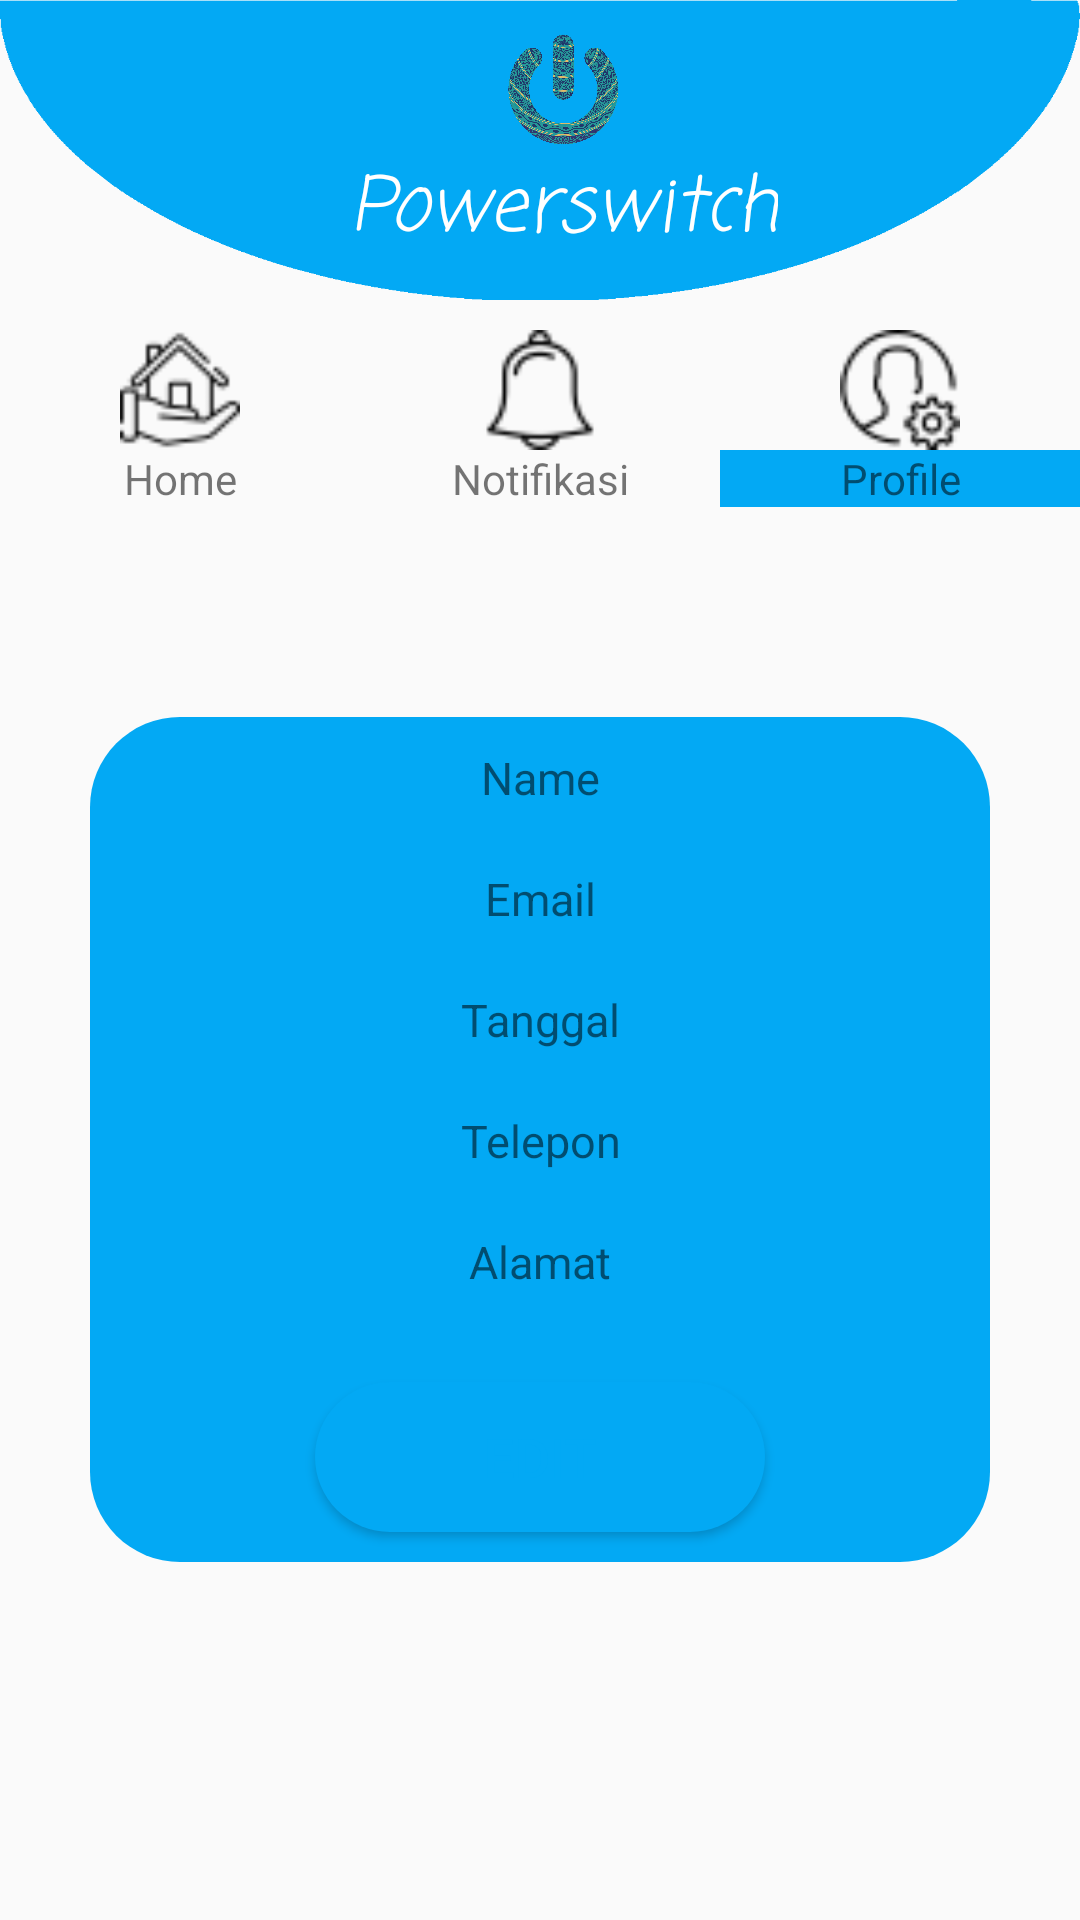

This screen was rendered from an Android layout file. Write that file and the resources it references.
<!-- AndroidManifest.xml: application theme AppThemeLogin -->
<!-- res/layout/activity_admin_profile.xml -->
<?xml version="1.0" encoding="utf-8"?>
<RelativeLayout
    xmlns:android="http://schemas.android.com/apk/res/android"
    xmlns:app="http://schemas.android.com/apk/res-auto"
    xmlns:tools="http://schemas.android.com/tools"
    android:layout_width="match_parent"
    android:layout_height="match_parent"
    tools:context=".Activity.Admin.AdminProfile">

    <include
        android:id="@+id/toolbar"
        layout="@layout/bar_layout"/>

    <LinearLayout
        android:id="@+id/menu_bar"
        android:layout_width="match_parent"
        android:layout_height="wrap_content"
        android:orientation="horizontal"
        android:layout_marginTop="10dp"
        android:layout_below="@+id/toolbar">

        <LinearLayout
            android:layout_width="wrap_content"
            android:layout_height="wrap_content"
            android:layout_weight="1"
            android:onClick="Home"
            android:orientation="vertical">

            <ImageView
                android:src="@drawable/home"
                android:layout_width="40dp"
                android:layout_height="40dp"
                android:layout_gravity="center"
                android:layout_weight="1"/>

            <TextView
                android:layout_width="match_parent"
                android:layout_height="wrap_content"
                android:text="Home"
                android:gravity="center"/>

        </LinearLayout>

        <LinearLayout
            android:layout_width="wrap_content"
            android:layout_height="wrap_content"
            android:layout_weight="1"
            android:onClick="notif"
            android:orientation="vertical">

            <ImageView
                android:src="@drawable/alarm"
                android:layout_width="40dp"
                android:layout_height="40dp"
                android:layout_gravity="center"
                android:layout_weight="1"/>

            <TextView
                android:layout_width="match_parent"
                android:layout_height="wrap_content"
                android:text="Notifikasi"
                android:gravity="center"/>

        </LinearLayout>

        <LinearLayout
            android:layout_width="wrap_content"
            android:layout_height="wrap_content"
            android:layout_weight="1"
            android:orientation="vertical">

            <ImageView
                android:src="@drawable/user"
                android:layout_width="40dp"
                android:layout_height="40dp"
                android:layout_gravity="center"
                android:layout_weight="1"/>

            <TextView
                android:layout_width="match_parent"
                android:layout_height="wrap_content"
                android:text="Profile"
                android:gravity="center"
                android:background="#03a9f4"/>

        </LinearLayout>

    </LinearLayout>

    <LinearLayout
        android:layout_width="match_parent"
        android:layout_height="wrap_content"
        android:orientation="vertical"
        android:background="@drawable/circle_dark"
        android:layout_marginTop="70dp"
        android:layout_marginLeft="30dp"
        android:layout_marginRight="30dp"
        android:layout_below="@+id/menu_bar">

        <TextView
            android:id="@+id/nameAA"
            android:text="Name"
            android:textAlignment="center"
            android:gravity="center_horizontal"
            android:textSize="15sp"
            android:layout_marginTop="10dp"
            android:layout_width="match_parent"
            android:layout_height="wrap_content" />

        <TextView
            android:id="@+id/emailAA"
            android:text="Email"
            android:textSize="15sp"
            android:gravity="center_horizontal"
            android:textAlignment="center"
            android:layout_marginTop="20dp"
            android:layout_width="match_parent"
            android:layout_height="wrap_content" />

        <TextView
            android:id="@+id/tanggalAA"
            android:text="Tanggal"
            android:textSize="15sp"
            android:gravity="center_horizontal"
            android:textAlignment="center"
            android:layout_marginTop="20dp"
            android:layout_width="match_parent"
            android:layout_height="wrap_content" />

        <TextView
            android:id="@+id/teleponAA"
            android:text="Telepon"
            android:textSize="15sp"
            android:gravity="center_horizontal"
            android:textAlignment="center"
            android:layout_marginTop="20dp"
            android:layout_width="match_parent"
            android:layout_height="wrap_content" />

        <TextView
            android:id="@+id/alamatAA"
            android:text="Alamat"
            android:textSize="15sp"
            android:textAlignment="center"
            android:layout_marginTop="20dp"
            android:gravity="center_horizontal"
            android:layout_width="match_parent"
            android:layout_height="wrap_content" />

        <Button
            android:id="@+id/editAA"
            android:layout_width="150dp"
            android:layout_height="50dp"
            android:layout_gravity="center"
            android:layout_marginTop="30dp"
            android:text="Edit"
            android:textSize="18dp"
            android:textColor="#03a9f4"
            android:layout_marginBottom="10dp"
            android:background="@drawable/circle_dark"/>

    </LinearLayout>

</RelativeLayout>
<!-- res/layout/bar_layout.xml (included above) -->
<?xml version="1.0" encoding="utf-8"?>
<android.support.v7.widget.Toolbar android:layout_width="match_parent"
    android:layout_height="100dp"
    style="@style/Base.ThemeOverlay.AppCompat.Dark.ActionBar"
    app:popupTheme="@style/MenuStyle"
    android:id="@+id/toolbar"
    xmlns:android="http://schemas.android.com/apk/res/android"
    android:background="@drawable/elips2"
    xmlns:app="http://schemas.android.com/apk/res-auto">

    <LinearLayout
        android:layout_width="match_parent"
        android:layout_height="wrap_content"
        android:gravity="center"
        android:orientation="vertical">

        <ImageView
            android:src="@drawable/logo"
            android:layout_width="40dp"
            android:layout_gravity="center"
            android:layout_height="40dp"/>

        <TextView
            android:text="Powerswitch"
            android:textSize="25sp"
            android:gravity="center"
            android:textColor="#ffffff"
            android:fontFamily="casual"
            android:textStyle="italic"
            android:layout_width="wrap_content"
            android:layout_height="wrap_content" />

    </LinearLayout>

</android.support.v7.widget.Toolbar>
<!-- resources referenced by this layout -->
<resources>
  <!-- drawable alarm: png bitmap (drawable, 808 bytes) -->
  <!-- drawable circle_dark (drawable) -->
  <?xml version="1.0" encoding="utf-8"?>
  <shape xmlns:android="http://schemas.android.com/apk/res/android">
  
      <corners
          android:bottomLeftRadius="30dp"
          android:bottomRightRadius="30dp"
          android:radius="0dp"
          android:topLeftRadius="30dp"
          android:topRightRadius="30dp"/>
      <size
          android:height="150dp"
          android:width="150dp"/>
  
      <solid
          android:color="#03a9f4" />
  
  </shape>
  <!-- drawable elips2: png bitmap (drawable, 6153 bytes) -->
  <!-- drawable home: png bitmap (drawable, 1006 bytes) -->
  <!-- drawable logo: png bitmap (drawable, 709076 bytes) -->
  <!-- drawable user: png bitmap (drawable, 1055 bytes) -->
  <style name="AppThemeLogin" parent="Theme.AppCompat.Light.DarkActionBar">
          <item name="colorPrimary">@color/colorPrimary2</item>
          <item name="colorPrimaryDark">@color/colorPrimaryDark2</item>
          <item name="colorAccent">@color/colorAccent</item>
          <item name="windowActionBar">false</item>
          <item name="windowNoTitle">true</item>
      </style>
  <color name="colorPrimary2">#039BE5</color>
  <color name="colorPrimaryDark2">#039BE5</color>
  <color name="colorAccent">#e1e1e1</color>
</resources>
